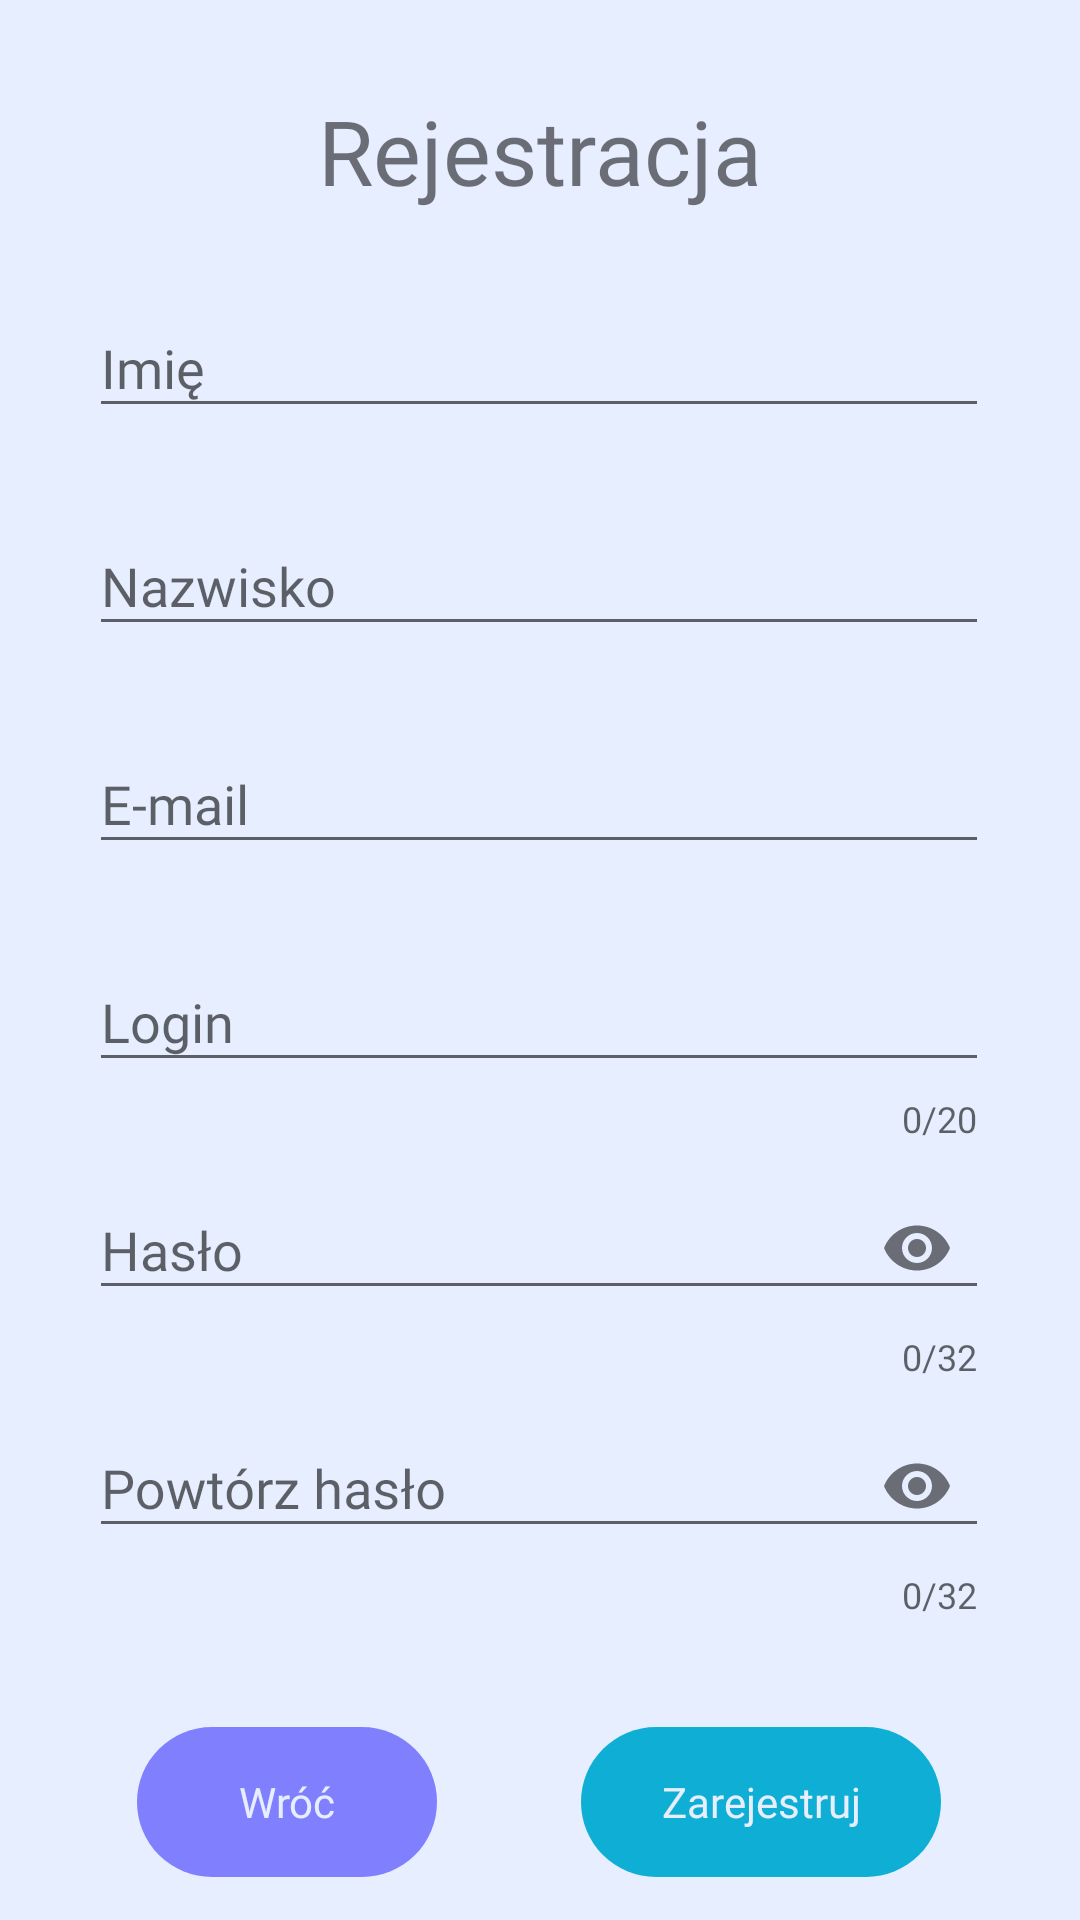

This screen was rendered from an Android layout file. Write that file and the resources it references.
<!-- AndroidManifest.xml: application theme AppTheme -->
<!-- res/layout/activity_sign_up.xml -->
<?xml version="1.0" encoding="utf-8"?>
<androidx.constraintlayout.widget.ConstraintLayout xmlns:android="http://schemas.android.com/apk/res/android"
    xmlns:app="http://schemas.android.com/apk/res-auto"
    xmlns:tools="http://schemas.android.com/tools"
    android:layout_width="match_parent"
    android:layout_height="match_parent"
    tools:context=".Activities.SignUpActivity"
    android:background="@color/colorBlueLight">

    <TextView
        android:id="@+id/signup_title_text_view"
        android:layout_width="wrap_content"
        android:layout_height="wrap_content"
        android:layout_marginTop="30dp"
        android:fontFamily="@font/josefinsansbold"
        android:text="@string/signup_title"
        android:textSize="30sp"

        app:layout_constraintEnd_toEndOf="parent"
        app:layout_constraintStart_toStartOf="parent"
        app:layout_constraintTop_toTopOf="parent" />

    <com.google.android.material.textfield.TextInputLayout
        android:id="@+id/name_field_layout"
        android:layout_width="300dp"
        android:layout_height="wrap_content"
        android:layout_marginTop="20dp"
        app:errorEnabled="true"
        app:layout_constraintEnd_toEndOf="parent"
        app:layout_constraintHorizontal_bias="0.495"
        app:layout_constraintStart_toStartOf="parent"
        app:layout_constraintTop_toBottomOf="@+id/signup_title_text_view">

        <com.google.android.material.textfield.TextInputEditText
            android:id="@+id/name_field"
            android:layout_width="match_parent"
            android:layout_height="wrap_content"
            android:fontFamily="@font/josefinsansregular"
            android:hint="@string/hint_name"
            android:inputType="text"
            android:textSize="18sp" />
    </com.google.android.material.textfield.TextInputLayout>

    <com.google.android.material.textfield.TextInputLayout
        android:id="@+id/last_name_field_layout"
        android:layout_width="300dp"
        android:layout_height="wrap_content"
        app:errorEnabled="true"
        app:layout_constraintEnd_toEndOf="parent"
        app:layout_constraintHorizontal_bias="0.495"
        app:layout_constraintStart_toStartOf="parent"
        app:layout_constraintTop_toBottomOf="@+id/name_field_layout">

        <com.google.android.material.textfield.TextInputEditText
            android:id="@+id/last_name_field"
            android:layout_width="match_parent"
            android:layout_height="wrap_content"
            android:fontFamily="@font/josefinsansregular"
            android:hint="@string/hint_last_name"
            android:inputType="text"
            android:textSize="18sp" />
    </com.google.android.material.textfield.TextInputLayout>

    <com.google.android.material.textfield.TextInputLayout
        android:id="@+id/email_field_layout"
        android:layout_width="300dp"
        android:layout_height="wrap_content"
        app:errorEnabled="true"
        app:layout_constraintEnd_toEndOf="parent"
        app:layout_constraintHorizontal_bias="0.495"
        app:layout_constraintStart_toStartOf="parent"
        app:layout_constraintTop_toBottomOf="@+id/last_name_field_layout">

        <com.google.android.material.textfield.TextInputEditText
            android:id="@+id/email_field"
            android:layout_width="match_parent"
            android:layout_height="wrap_content"
            android:fontFamily="@font/josefinsansregular"
            android:hint="@string/hint_email"
            android:inputType="textEmailAddress"
            android:textSize="18sp" />
    </com.google.android.material.textfield.TextInputLayout>

    <com.google.android.material.textfield.TextInputLayout
        android:id="@+id/login_field_layout"
        android:layout_width="300dp"
        android:layout_height="wrap_content"
        app:errorEnabled="true"
        app:counterEnabled="true"
        app:counterMaxLength="20"
        app:layout_constraintEnd_toEndOf="parent"
        app:layout_constraintHorizontal_bias="0.495"
        app:layout_constraintStart_toStartOf="parent"
        app:layout_constraintTop_toBottomOf="@+id/email_field_layout">

        <com.google.android.material.textfield.TextInputEditText
            android:id="@+id/login_field"
            android:layout_width="match_parent"
            android:layout_height="wrap_content"
            android:fontFamily="@font/josefinsansregular"
            android:hint="@string/hint_login"
            android:inputType="text"
            android:textSize="18sp"
            android:maxLength="20"/>
    </com.google.android.material.textfield.TextInputLayout>


    <com.google.android.material.textfield.TextInputLayout
        android:id="@+id/password_field_layout"
        android:layout_width="300dp"
        android:layout_height="wrap_content"
        app:errorEnabled="true"
        app:counterEnabled="true"
        app:counterMaxLength="32"
        app:layout_constraintEnd_toEndOf="parent"
        app:layout_constraintHorizontal_bias="0.495"
        app:layout_constraintStart_toStartOf="parent"
        app:layout_constraintTop_toBottomOf="@+id/login_field_layout"
        app:passwordToggleEnabled="true">

        <com.google.android.material.textfield.TextInputEditText
            android:id="@+id/password_field"
            android:layout_width="match_parent"
            android:layout_height="wrap_content"
            android:layout_marginTop="24dp"
            android:fontFamily="@font/josefinsansregular"
            android:hint="@string/hint_password"
            android:inputType="textPassword"
            android:textSize="18sp"
            android:maxLength="32"
            />
    </com.google.android.material.textfield.TextInputLayout>

    <com.google.android.material.textfield.TextInputLayout
        android:id="@+id/password_repeat_field_layout"
        android:layout_width="300dp"
        android:layout_height="wrap_content"
        app:errorEnabled="true"
        app:counterEnabled="true"
        app:counterMaxLength="32"
        app:layout_constraintEnd_toEndOf="parent"
        app:layout_constraintHorizontal_bias="0.495"
        app:layout_constraintStart_toStartOf="parent"
        app:layout_constraintTop_toBottomOf="@+id/password_field_layout"
        app:passwordToggleEnabled="true">

        <com.google.android.material.textfield.TextInputEditText
            android:id="@+id/password_repeat_field"
            android:layout_width="match_parent"
            android:layout_height="wrap_content"
            android:layout_marginTop="24dp"
            android:fontFamily="@font/josefinsansregular"
            android:hint="@string/hint_password_repeat"
            android:inputType="textPassword"
            android:textSize="18sp"
            android:maxLength="32"
            />
    </com.google.android.material.textfield.TextInputLayout>

    <Button
        android:id="@+id/register_button"
        style="@style/Widget.AppCompat.Button.Borderless"
        android:layout_width="120dp"
        android:layout_height="50dp"
        android:layout_marginTop="36dp"
        android:background="@drawable/button_bar_backgroud"
        android:fontFamily="@font/josefinsansbold"
        android:text="@string/register_button"
        android:textAllCaps="false"
        android:textColor="@color/colorBlueLight"
        android:textSize="14sp"
        app:layout_constraintEnd_toEndOf="parent"
        app:layout_constraintHorizontal_bias="0.807"
        app:layout_constraintStart_toStartOf="parent"
        app:layout_constraintTop_toBottomOf="@+id/password_repeat_field_layout" />

    <Button
        android:id="@+id/back_button"
        style="@style/Widget.AppCompat.Button.Borderless"
        android:layout_width="100dp"
        android:layout_height="50dp"
        android:layout_marginTop="36dp"
        android:background="@drawable/button_bottom_background"
        android:fontFamily="@font/josefinsansbold"
        android:text="@string/back_button"
        android:textAllCaps="false"
        android:textColor="@color/colorBlueLight"
        android:textSize="14sp"
        app:layout_constraintEnd_toEndOf="parent"
        app:layout_constraintHorizontal_bias="0.176"
        app:layout_constraintStart_toStartOf="parent"
        app:layout_constraintTop_toBottomOf="@+id/password_repeat_field_layout" />


</androidx.constraintlayout.widget.ConstraintLayout>
<!-- resources referenced by this layout -->
<resources>
  <color name="colorBlueLight">#e6eeff</color>
  <!-- drawable button_bar_backgroud (drawable) -->
  <?xml version="1.0" encoding="utf-8"?>
  <shape xmlns:android="http://schemas.android.com/apk/res/android">
  
      <solid
          android:color="@color/colorBlueOrigin"
          />
  
      <corners
          android:radius="50dp"
          />
  </shape>
  <!-- drawable button_bottom_background (drawable) -->
  <?xml version="1.0" encoding="utf-8"?>
  <shape xmlns:android="http://schemas.android.com/apk/res/android">
  
      <solid
          android:color="@color/colorPurpleLight"
          />
  
      <corners
          android:radius="50dp"
          />
  
  </shape>
  <string name="back_button">Wróć</string>
  <string name="hint_email">E-mail</string>
  <string name="hint_last_name">Nazwisko</string>
  <string name="hint_login">Login</string>
  <string name="hint_name">Imię</string>
  <string name="hint_password">Hasło</string>
  <string name="hint_password_repeat">Powtórz hasło</string>
  <string name="register_button">Zarejestruj</string>
  <string name="signup_title">Rejestracja</string>
  <style name="AppTheme" parent="Theme.AppCompat.Light.NoActionBar">
          
          <item name="colorPrimary">@color/colorPrimary</item>
          <item name="colorPrimaryDark">@color/colorBlueOrigin</item>
          <item name="colorAccent">@color/colorAccent</item>
      </style>
  <color name="colorBlueOrigin">#0FAED4</color>
  <color name="colorPurpleLight">#8080FF</color>
  <color name="colorPrimary">#008577</color>
  <color name="colorAccent">#D81B60</color>
</resources>
